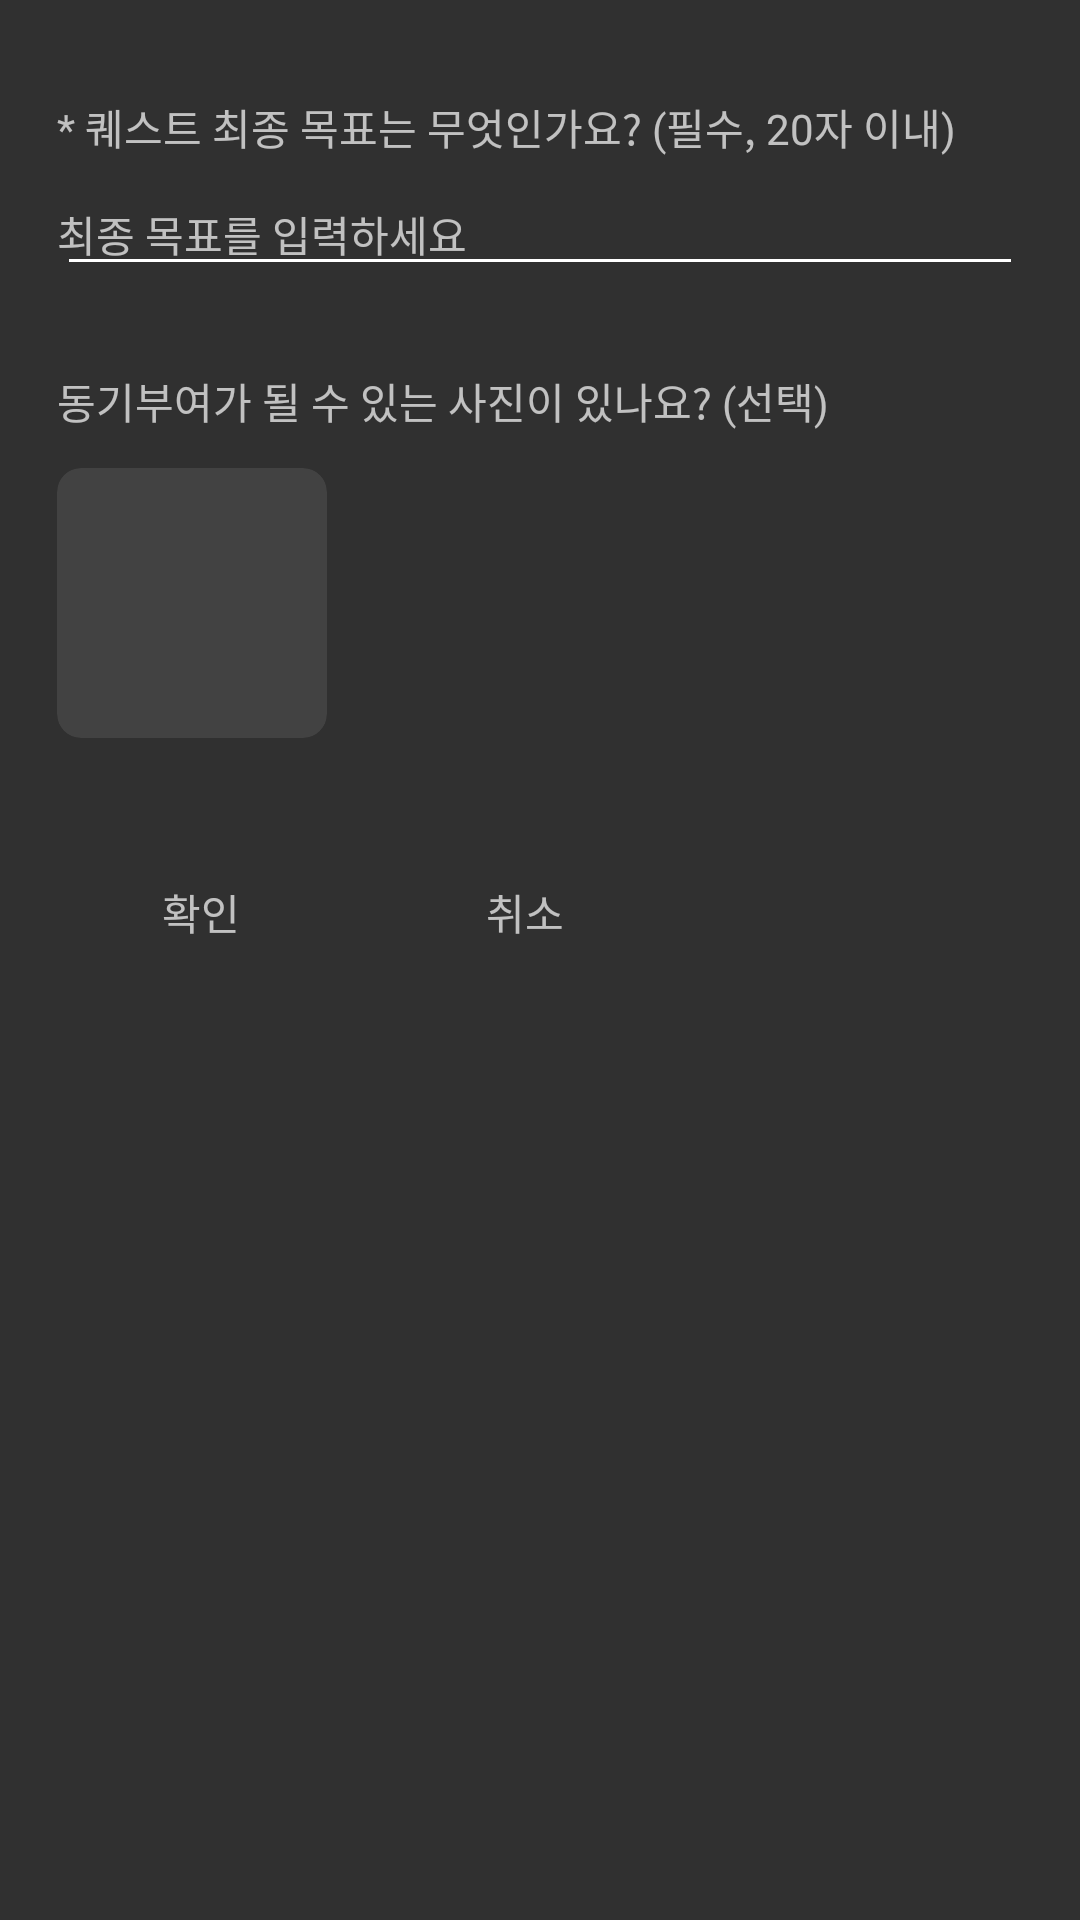

Produce the Android XML layout that renders to this screen, including the resource entries it uses.
<!-- AndroidManifest.xml: application theme Theme.Design.NoActionBar -->
<!-- res/layout/activity_select_call.xml -->
<?xml version="1.0" encoding="utf-8"?>
<RelativeLayout xmlns:android="http://schemas.android.com/apk/res/android"
    xmlns:app="http://schemas.android.com/apk/res-auto"
    android:background="@android:color/transparent"
    android:layout_width="match_parent"
    android:layout_height="match_parent" >


    <LinearLayout
        android:layout_width="match_parent"
        android:layout_height="match_parent"
        android:layout_gravity="bottom"
        android:orientation="vertical"
        android:paddingLeft="19dp"
        android:paddingTop="32dp"
        android:paddingRight="19dp">


        <TextView
            android:layout_width="match_parent"
            android:layout_height="wrap_content"

            android:paddingBottom="5dp"
            android:text="* 퀘스트 최종 목표는 무엇인가요? (필수, 20자 이내)"
            android:textSize="14sp"
            android:textStyle="normal" />

        <EditText
            android:id="@+id/et_MainQuestName"
            android:layout_width="match_parent"
            android:layout_height="wrap_content"
            android:hint="최종 목표를 입력하세요"
            android:maxLength="20"
            android:paddingLeft="0dp"
            android:textColor="@color/black"
            android:textSize="14sp"
            android:textStyle="normal"
            android:theme="@style/EditTextTheme">

        </EditText>

        <TextView
            android:layout_width="match_parent"
            android:layout_height="wrap_content"
            android:text="동기부여가 될 수 있는 사진이 있나요? (선택)"
            android:layout_marginTop="28dp"
            android:layout_marginBottom="12dp"
            android:textSize="14dp"
            android:textStyle="normal" />

        <androidx.cardview.widget.CardView
            android:layout_width="90dp"
            android:layout_height="90dp"
            app:cardCornerRadius="8dp"
            app:cardElevation="0dp">
            <ImageView
                android:id="@+id/iv_GetMainImg"
                android:scaleType="centerCrop"
                android:layout_width="90dp"
                android:layout_height="90dp"/>
        </androidx.cardview.widget.CardView>


        <LinearLayout
            android:layout_width="match_parent"
            android:layout_height="wrap_content"
            android:paddingTop="38dp">

            <TextView
                android:id="@+id/btn_addMainQuest"
                android:layout_width="96dp"
                android:layout_height="40dp"
                android:layout_marginRight="12dp"
                android:gravity="center"
                android:text="확인"
                android:textSize="14sp"
                android:textStyle="normal" />

            <TextView
                android:id="@+id/btn_MainQuestDialogFinish"
                android:layout_width="96dp"
                android:layout_height="40dp"
                android:gravity="center"
                android:text="취소"
                android:textSize="14sp"
                android:textStyle="normal" />
        </LinearLayout>

    </LinearLayout>

    <RelativeLayout
        android:visibility="invisible"
        android:id="@+id/rl_loding"
        android:layout_width="match_parent"
        android:layout_height="match_parent"
        android:background="#1A000000">
        <ProgressBar
            android:id="@+id/pb_loding"
            android:layout_width="100dp"
            android:layout_height="100dp"
            style=""
            android:layout_centerInParent="true">
        </ProgressBar>
        <TextView
            android:layout_width="wrap_content"
            android:layout_height="wrap_content"
            android:layout_below="@+id/pb_loding"
            android:layout_marginTop="10dp"
            android:layout_centerInParent="true"
            android:text="이미지를 처리중 잠시만 기달려주세요.">

        </TextView>
    </RelativeLayout>


</RelativeLayout>
<!-- resources referenced by this layout -->
<resources>
  <style name="EditTextTheme" parent="Widget.AppCompat.EditText">
          <item name="colorAccent">#ffffff</item>
          <item name="colorControlNormal">#ffffff</item>
      </style>
  <!-- not gathered from this repository: default colours our renderer supplied (Android Studio template values) -->
  <color name="black">#FF000000</color>
</resources>
